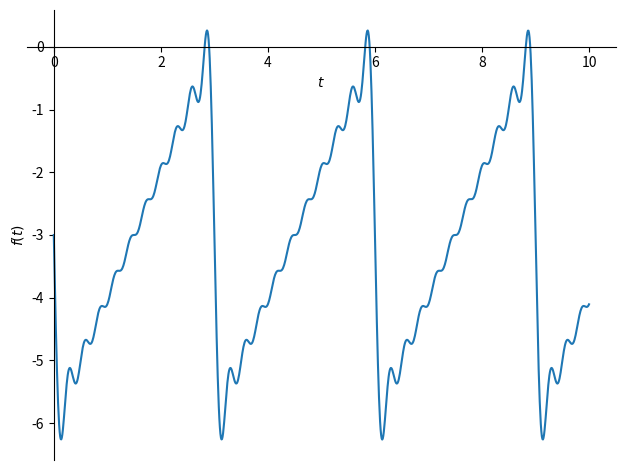
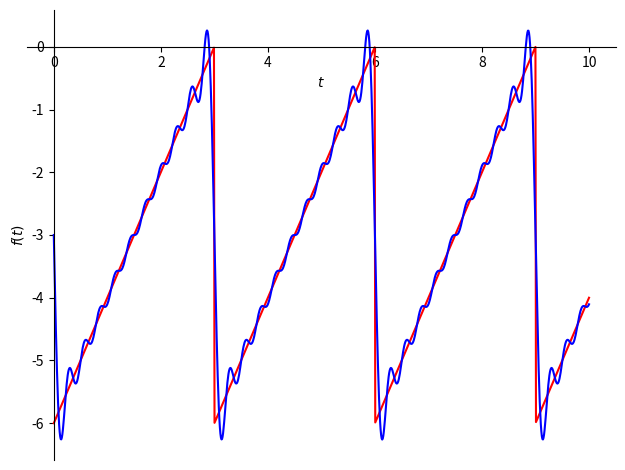
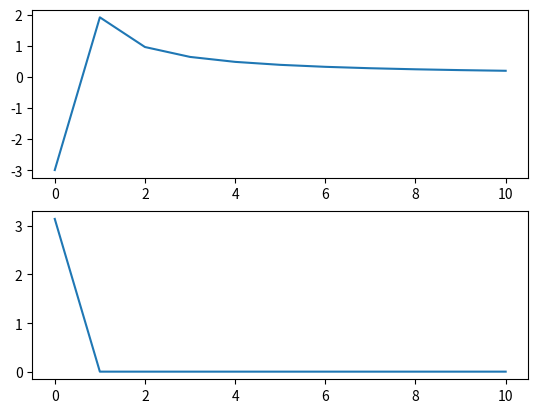

Reproduce these figures in Python, in order.
# -*- coding: utf-8 -*-
"""
Created on Sun May 29 13:19:52 2022.

@author: baskl
"""
from sympy.functions.special.delta_functions import Piecewise
from sympy import pi, cos, sin, sqrt, arg, exp, Abs, S
from sympy import integrate, Rational, nfloat, conjugate, Symbol
t = Symbol('t')


def Heaviside(arg):
    """Heavidide function that is defined for arg=0."""
    return Piecewise((0, arg < 0), (1, arg >= 0))


# functies om de fourier-reeks coefficienten uit te rekenen
def an(f, T, n, omega0):
    """Calculate the a of the fourrier component."""
    return 2 / T * integrate(f * cos(n * omega0 * t), (t, 0, T))


def bn(f, T, n, omega0):
    """Calculate the b of a forrier component."""
    return 2 / T * integrate(f * sin(n * omega0 * t), (t, 0, T))


def a0(f, T, omega0):
    """Calculate the first forrier component."""
    return 1 / T * integrate(f, (t, 0, T)).nsimplify()


def ac(f, T, n, omega0):
    """Calculate the fourrier component in complex form."""
    return (1 / T * integrate(f * exp(-S.ImaginaryUnit * n * omega0 * t),
                              (t, -T / 2, T / 2)).nsimplify())


def fourseries(f, T, N):
    """Create the forrier series of the given function."""
    N += 1  # voor Maple
    a = (N - 1) * [0]
    b = (N - 1) * [0]
    omega0 = 2 * pi / T
    som = a0(f, T, omega0)
    print("a0=", som)
    for n in range(1, N):
        a[n - 1] = an(f, T, n, omega0)
        print("a[", n, "]=", a[n - 1])
        b[n - 1] = bn(f, T, n, omega0)
        print("b[", n, "]=", b[n - 1])
        som += (a[n - 1] * cos(n * omega0 * t) + b[n - 1] *
                sin(n * omega0 * t)).nsimplify()
    return som, a, b


def cfourseries(f, T, N):
    ''' Let op! Periode tussen -T/2 en T/2!  '''
    N += 1
    omega0 = 2 * pi / T
    cp = (N - 1) * [0]
    cn = (N - 1) * [0]
    mag = (2 * N - 1) * [0]
    phase = (2 * N - 1) * [0]
    c0 = 1 / T * integrate(f, (t, -T / 2, T / 2)).nsimplify()
    print("alpha[", 0, "]=", c0)
    mag[N - 1] = Abs(nfloat(c0))
    phase[N - 1] = 0
    som = c0
    for n in range(1, N):
        cp[n - 1] = ac(f, T, n, omega0)
        cn[n - 1] = conjugate(cp[n - 1])
        mag[N - n - 1] = 2 * Abs(nfloat(cn[n - 1]))
        mag[N + n - 1] = 2 * Abs(nfloat(cp[n - 1]))
        print("alpha[", n, "]=", nfloat(cp[n - 1]))
        phase[N - n - 1] = arg(cn[n - 1])
        phase[N + n - 1] = arg(cp[n - 1])
        som += (cp[n - 1] * exp(S.ImaginaryUnit * n * omega0 * t) +
                cn[n - 1] * exp(-S.ImaginaryUnit * n * omega0 * t))
    cp.insert(0, c0)
    return som, mag, phase


def spec(a, b, T):
    """Return the amplitude and phase spectrum of the given components."""
    omega0 = 2 * pi / T
    mag = [nfloat(sqrt(a[i]**2 + b[i]**2)) for i in range(len(a))]
    phi = len(a) * [0]
    for i in range(len(b)):
        if a[i] == S.Zero:
            phi[i] = 0
        else:
            phi[i] = nfloat(arg(a[i] - S.ImaginaryUnit * b[i]))
    mag.insert(0, a0(f, T, omega0))
    if mag[0] >= 0:
        phi.insert(0, 0)
    else:
        phi.insert(0, pi)
    return (mag, phi)


def periodic(f, T, N):
    som = S(0)
    for n in range(N):
        som += (Heaviside(t - n * T) - Heaviside(t - (n + 1) * T)) * \
            f.replace(t, t - n * T)
    return som


def plot_color(p):
    color = ['r', 'b', 'g', 'y', 'm']
    Nc = len(color)
    for i, pc in enumerate(p):
        pc.line_color = color[i % Nc]


if __name__ == '__main__':
    from sympy.plotting import plot
    import matplotlib.pyplot as plt

    f = 2 * t - 6
    T = 3
    N = 10
    teind = 10
    som, a, b = fourseries(f, T, N)
    mag, phase = spec(a, b, T)
    plot(som, (t, 0, teind))
    p = plot(periodic(f, T, int(teind / T) + 1), som,
             (t, 0, teind), adaptive=False, show=False)
    plot_color(p)
    p.show()
    phase, mag = spec(a, b, T)
    plt.figure()
    plt.subplot(2, 1, 1)
    plt.plot(range(len(phase)), phase)
    plt.subplot(2, 1, 2)
    plt.plot(range(len(mag)), mag)
    plt.show()
